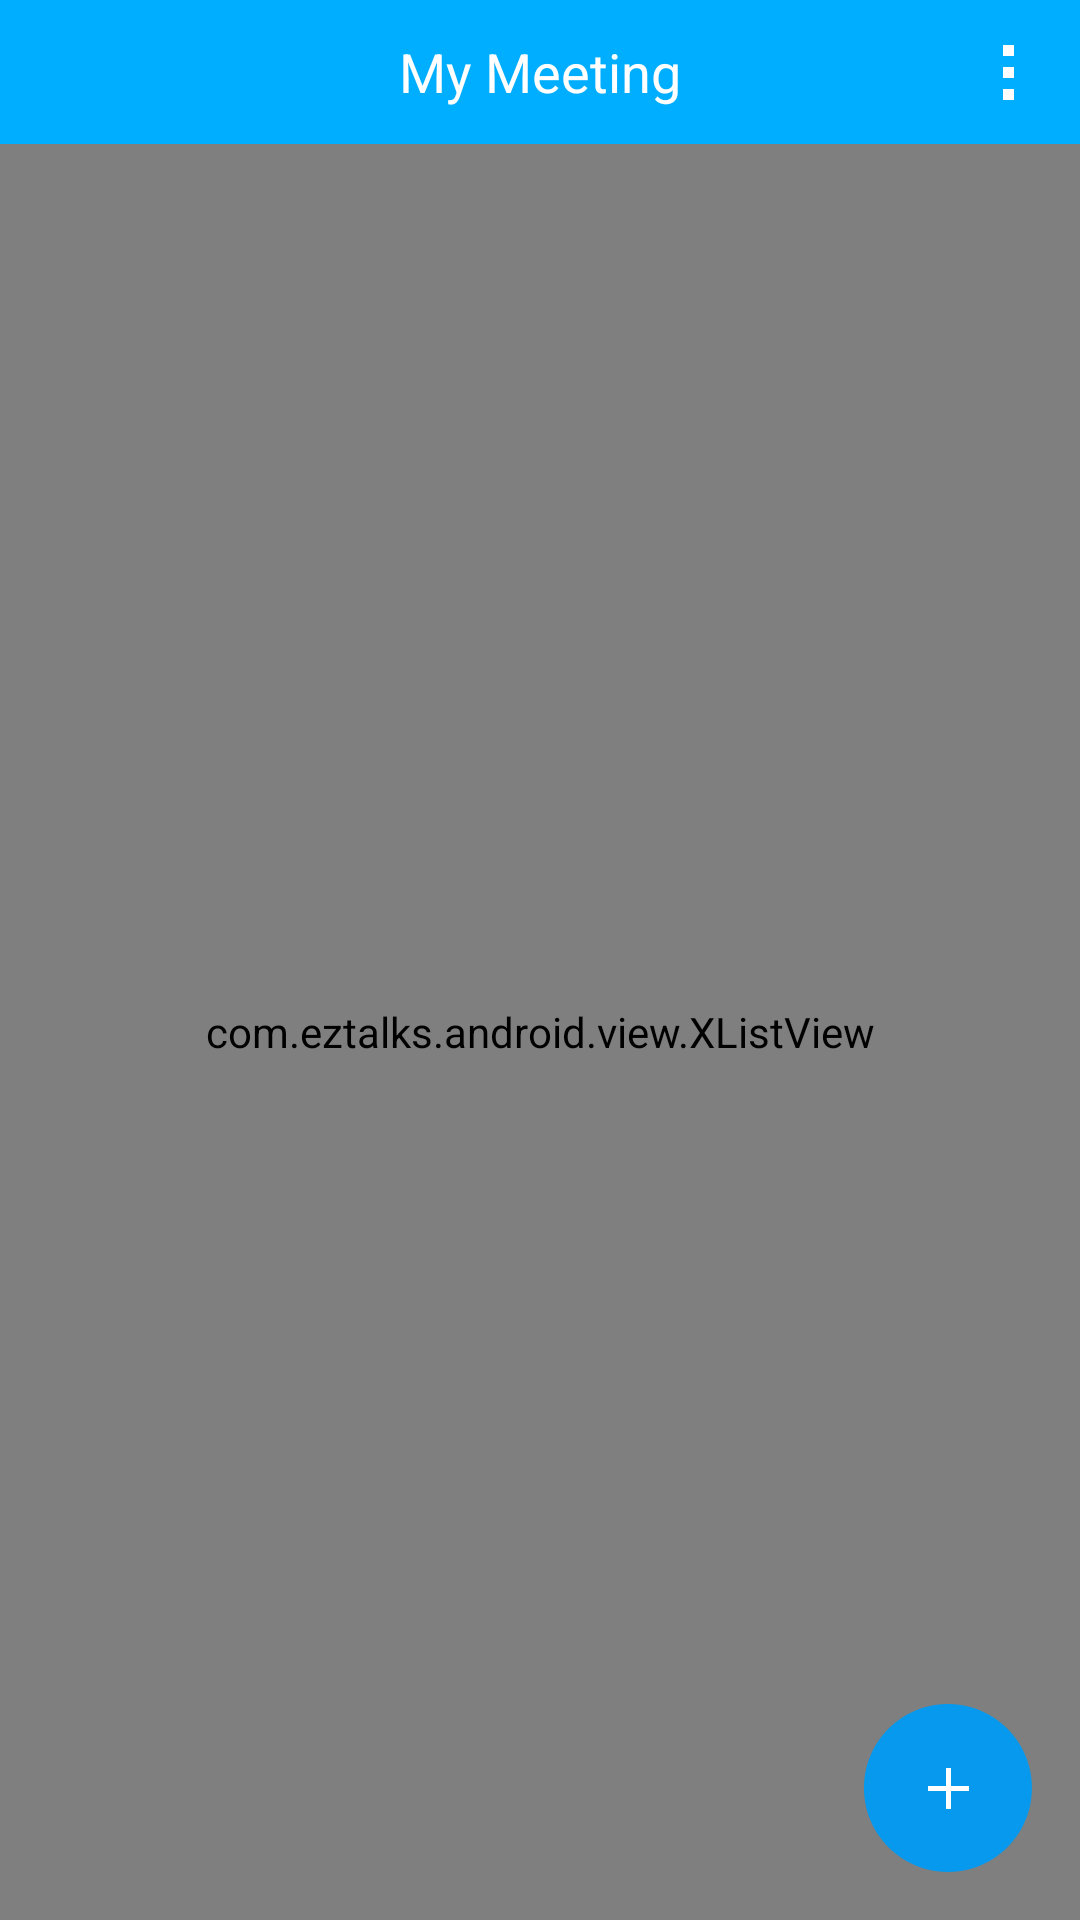

Layout XML and referenced resources for this Android screen:
<!-- AndroidManifest.xml: application theme AppTheme -->
<!-- res/layout/activity_personalpage.xml -->
<?xml version="1.0" encoding="utf-8"?>

<RelativeLayout xmlns:android="http://schemas.android.com/apk/res/android"
                xmlns:app="http://schemas.android.com/apk/res-auto"
                android:id="@+id/personal_layout"
                android:layout_width="match_parent"
                android:layout_height="match_parent"
                android:background="@color/gray">

    <RelativeLayout
        android:id="@+id/personal_title"
        style="@style/EZTalksTitleBar">

        <TextView
            style="@style/EZTalksTitleText"
            android:text="My Meeting"/>

        <ImageButton
            android:id="@+id/personal_more"
            android:layout_width="wrap_content"
            android:layout_height="wrap_content"
            android:layout_alignParentEnd="true"
            android:layout_alignParentRight="true"
            android:background="@null"
            android:src="@drawable/btn_selector_meetinglist_more"/>
    </RelativeLayout>

    <FrameLayout
        android:layout_width="match_parent"
        android:layout_height="match_parent"
        android:layout_below="@id/personal_title">

        <com.eztalks.android.view.XListView
            android:id="@+id/personal_listview"
            android:layout_width="match_parent"
            android:layout_height="match_parent"
            android:divider="@android:color/white">
        </com.eztalks.android.view.XListView>
    </FrameLayout>

    <ImageButton
        android:id="@+id/personal_float"
        android:layout_width="wrap_content"
        android:layout_height="wrap_content"
        android:layout_alignParentBottom="true"
        android:layout_alignParentRight="true"
        android:layout_alignParentEnd="true"
        android:layout_margin="16dp"
        android:background="@null"
        android:src="@drawable/meetinglist_float_btn"/>

</RelativeLayout>
<!-- resources referenced by this layout -->
<resources>
  <color name="gray">#ECECEC</color>
  <!-- drawable btn_selector_meetinglist_more (drawable) -->
  <?xml version="1.0" encoding="utf-8"?>
  
  <selector xmlns:android="http://schemas.android.com/apk/res/android">
  
      <item android:drawable="@drawable/meetinglist_more_click" android:state_pressed="true"/>
      <item android:drawable="@drawable/meetinglist_more"/>
  
  </selector>
  <!-- drawable meetinglist_float_btn: png bitmap (drawable-xxhdpi, 5229 bytes) -->
  <style name="EZTalksTitleBar">
          <item name="android:layout_width">match_parent</item>
          <item name="android:layout_height">48dp</item>
          
          
          <item name="android:background">#00aeff</item>
      </style>
  <style name="EZTalksTitleText">
          <item name="android:layout_width">wrap_content</item>
          <item name="android:layout_height">wrap_content</item>
          <item name="android:textColor">#ffffff</item>
          <item name="android:textSize">@dimen/EZTalksLTextSize</item>
          <item name="android:layout_centerInParent">true</item>
      </style>
  <style name="AppTheme" parent="Base.Theme.AppCompat.Light.DarkActionBar">
          
      </style>
  <!-- drawable meetinglist_more_click: png bitmap (drawable-xxhdpi, 3090 bytes) -->
  <!-- drawable meetinglist_more: png bitmap (drawable-xxhdpi, 446 bytes) -->
  <dimen name="EZTalksLTextSize">18sp</dimen>
</resources>
